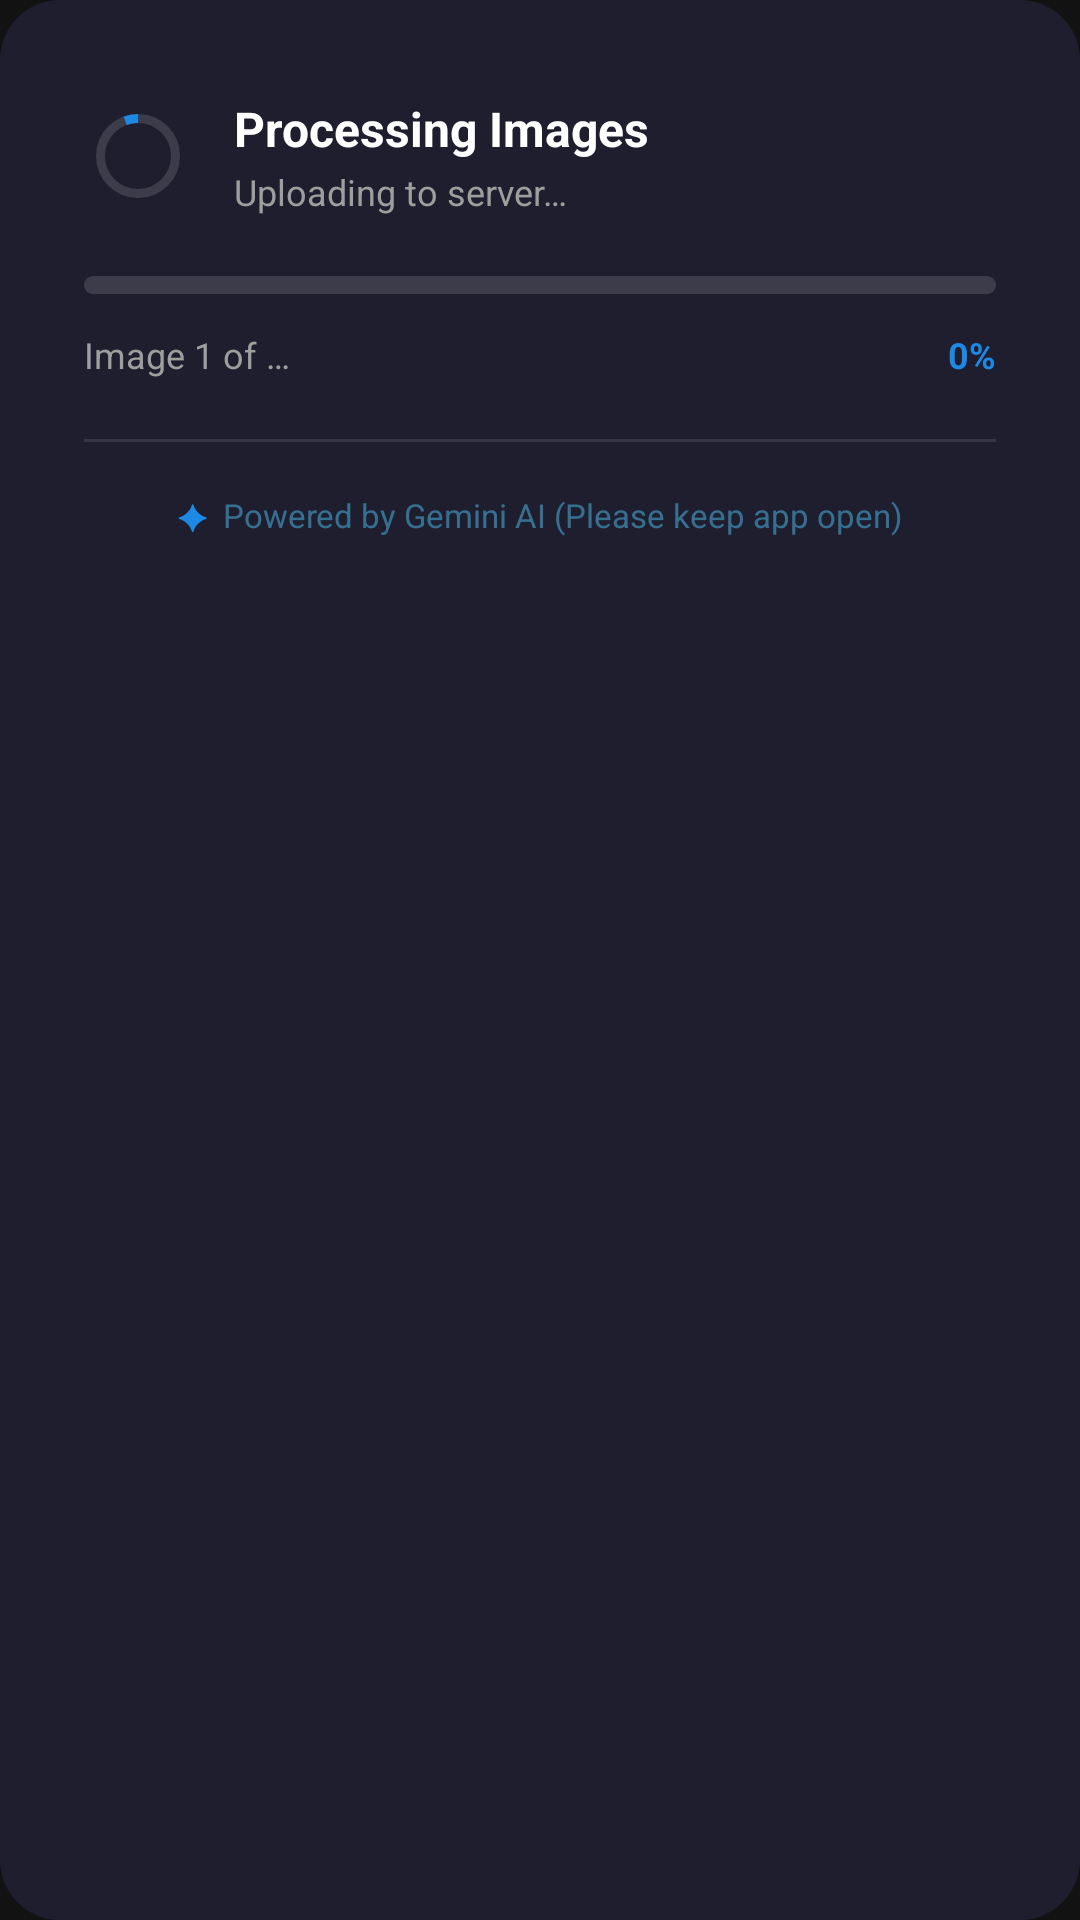

The Android layout XML behind this screen, and the referenced resources:
<!-- AndroidManifest.xml: application theme Theme.AttendaceJIL -->
<!-- res/layout/dialog_batch_scanning.xml -->
<?xml version="1.0" encoding="utf-8"?>
<LinearLayout xmlns:android="http://schemas.android.com/apk/res/android"
    xmlns:app="http://schemas.android.com/apk/res-auto"
    android:layout_width="320dp"
    android:layout_height="wrap_content"
    android:background="@drawable/dialog_bg"
    android:orientation="vertical"
    android:paddingStart="28dp"
    android:paddingEnd="28dp"
    android:paddingTop="32dp"
    android:paddingBottom="28dp"
    android:gravity="center_horizontal">

    
    <LinearLayout
        android:layout_width="match_parent"
        android:layout_height="wrap_content"
        android:orientation="horizontal"
        android:gravity="center_vertical"
        android:layout_marginBottom="20dp">

        <com.google.android.material.progressindicator.CircularProgressIndicator
            android:layout_width="28dp"
            android:layout_height="28dp"
            android:indeterminate="true"
            app:indicatorColor="#FF1E88E5"
            app:trackColor="#22FFFFFF"
            app:indicatorSize="28dp"
            app:trackThickness="3dp"
            android:layout_marginEnd="14dp" />

        <LinearLayout
            android:layout_width="0dp"
            android:layout_height="wrap_content"
            android:layout_weight="1"
            android:orientation="vertical">

            <TextView
                android:layout_width="wrap_content"
                android:layout_height="wrap_content"
                android:text="Processing Images"
                android:textColor="#FFFFFFFF"
                android:textSize="16sp"
                android:textStyle="bold" />

            <TextView
                android:id="@+id/tvBatchStatus"
                android:layout_width="wrap_content"
                android:layout_height="wrap_content"
                android:text="Uploading to server…"
                android:textColor="#FF9E9E9E"
                android:textSize="12sp"
                android:layout_marginTop="2dp" />
        </LinearLayout>
    </LinearLayout>

    
    <com.google.android.material.progressindicator.LinearProgressIndicator
        android:id="@+id/batchProgressBar"
        android:layout_width="match_parent"
        android:layout_height="wrap_content"
        android:indeterminate="false"
        android:progress="0"
        android:max="100"
        app:indicatorColor="#FF4CAF50"
        app:trackColor="#22FFFFFF"
        app:trackThickness="6dp"
        app:trackCornerRadius="3dp"
        android:layout_marginBottom="12dp" />

    
    <LinearLayout
        android:layout_width="match_parent"
        android:layout_height="wrap_content"
        android:orientation="horizontal"
        android:layout_marginBottom="20dp">

        <TextView
            android:id="@+id/tvBatchCounter"
            android:layout_width="0dp"
            android:layout_height="wrap_content"
            android:layout_weight="1"
            android:text="Image 1 of …"
            android:textColor="#FF9E9E9E"
            android:textSize="12sp" />

        <TextView
            android:id="@+id/tvBatchPercent"
            android:layout_width="wrap_content"
            android:layout_height="wrap_content"
            android:text="0%"
            android:textColor="#FF1E88E5"
            android:textSize="12sp"
            android:textStyle="bold" />
    </LinearLayout>

    
    <View
        android:layout_width="match_parent"
        android:layout_height="1dp"
        android:background="#1AFFFFFF"
        android:layout_marginBottom="16dp" />

    
    <LinearLayout
        android:layout_width="wrap_content"
        android:layout_height="wrap_content"
        android:orientation="horizontal"
        android:gravity="center_vertical">

        <TextView
            android:layout_width="wrap_content"
            android:layout_height="wrap_content"
            android:text="✦"
            android:textColor="#FF1E88E5"
            android:textSize="12sp"
            android:layout_marginEnd="5dp" />

        <TextView
            android:layout_width="wrap_content"
            android:layout_height="wrap_content"
            android:text="Powered by Gemini AI (Please keep app open)"
            android:textColor="#884DB6E7"
            android:textSize="11sp" />
    </LinearLayout>

</LinearLayout>
<!-- resources referenced by this layout -->
<resources>
  <!-- drawable dialog_bg (drawable) -->
  <?xml version="1.0" encoding="utf-8"?>
  <shape xmlns:android="http://schemas.android.com/apk/res/android"
      android:shape="rectangle">
      <solid android:color="#FF1E1E2E" />
      <corners android:radius="20dp" />
  </shape>
  <style name="Theme.AttendaceJIL" parent="Theme.MaterialComponents.DayNight.DarkActionBar">
          <item name="colorPrimary">@color/colorPrimary</item>
          <item name="colorPrimaryVariant">@color/colorPrimaryVariant</item>
          <item name="colorOnPrimary">@color/colorOnPrimary</item>
          <item name="colorSecondary">@color/colorSecondary</item>
          <item name="colorSecondaryVariant">@color/colorSecondaryVariant</item>
          <item name="colorOnSecondary">@color/colorOnSecondary</item>
          <item name="colorError">@color/colorError</item>
          <item name="colorOnError">@color/colorOnError</item>
          <item name="colorSurface">@color/colorSurface</item>
          <item name="colorOnSurface">@color/colorOnSurface</item>
          <item name="android:windowBackground">@color/bg_dark</item>
          <item name="android:statusBarColor">@color/card_dark</item>
          <item name="android:navigationBarColor">@color/bg_dark</item>
          <item name="windowActionBar">false</item>
          <item name="windowNoTitle">true</item>
      </style>
  <color name="colorPrimary">#FF1E88E5</color>
  <color name="colorPrimaryVariant">#FF1565C0</color>
  <color name="colorOnPrimary">#FFFFFFFF</color>
  <color name="colorSecondary">#FF03DAC5</color>
  <color name="colorSecondaryVariant">#FF018786</color>
  <color name="colorOnSecondary">#FF000000</color>
  <color name="colorError">#FFE53935</color>
  <color name="colorOnError">#FFFFFFFF</color>
  <color name="colorSurface">#FF1E1E2E</color>
  <color name="colorOnSurface">#FFFFFFFF</color>
  <color name="bg_dark">#FF121212</color>
  <color name="card_dark">#FF1E1E2E</color>
</resources>
